pico-8 play session: mixed d-pad (fixed 12-tick cycle), after a click and taps of 🅾, ❎, 🅾+❎, 🅾 in the second before t = 0

[t = 2 s] mixed d-pad (1.2s cycle ×~1): → ← ↑ ↓ + 🅾/❎ taps, ~2s
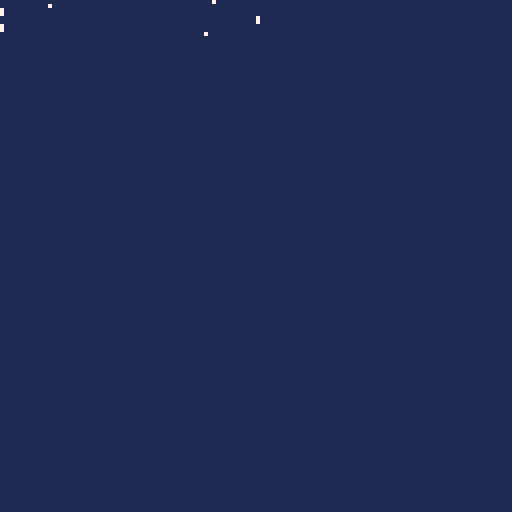

pico-8 cartridge
version 42
__lua__
function seed_audio()
 poke(0x3100,0x80,0xc0,0x40,0x40)
 for i=0,31 do
  poke(0x3200+i*2,24+i%12,14)
 end
 poke(0x3241,8)
 poke(0x3242,0)
 poke(0x3243,16)
end

function _init()
 poke(0x5f2d,7)
 for i=0,15 do poke(0x5000+i,0) end
 seed_audio()
 music(0,nil,1)
 sfx(0,1,0,8)
end

function _update60()
 poke(0x5000,peek(0x5000)+1)
 if btn(0,0) then poke(0x5001,peek(0x5001)+1) end
 if btn(4,1) then poke(0x5002,peek(0x5002)+1) end
 if stat(30) then
  local c=stat(31)
  if c=="q" then poke(0x5003,peek(0x5003)+1) end
 end
 poke(0x5004,flr(stat(32)))
 poke(0x5005,flr(stat(33)))
 if stat(36)!=0 then poke(0x5006,peek(0x5006)+1) end
 if stat(38)!=0 or stat(39)!=0 then poke(0x5007,peek(0x5007)+1) end
 if btn(4,0) then poke(0x5008,peek(0x5008)+1) end
end

function _draw()
 cls(1)
 for i=0,8 do pset(peek(0x5000+i)%128,i,7) end
end
